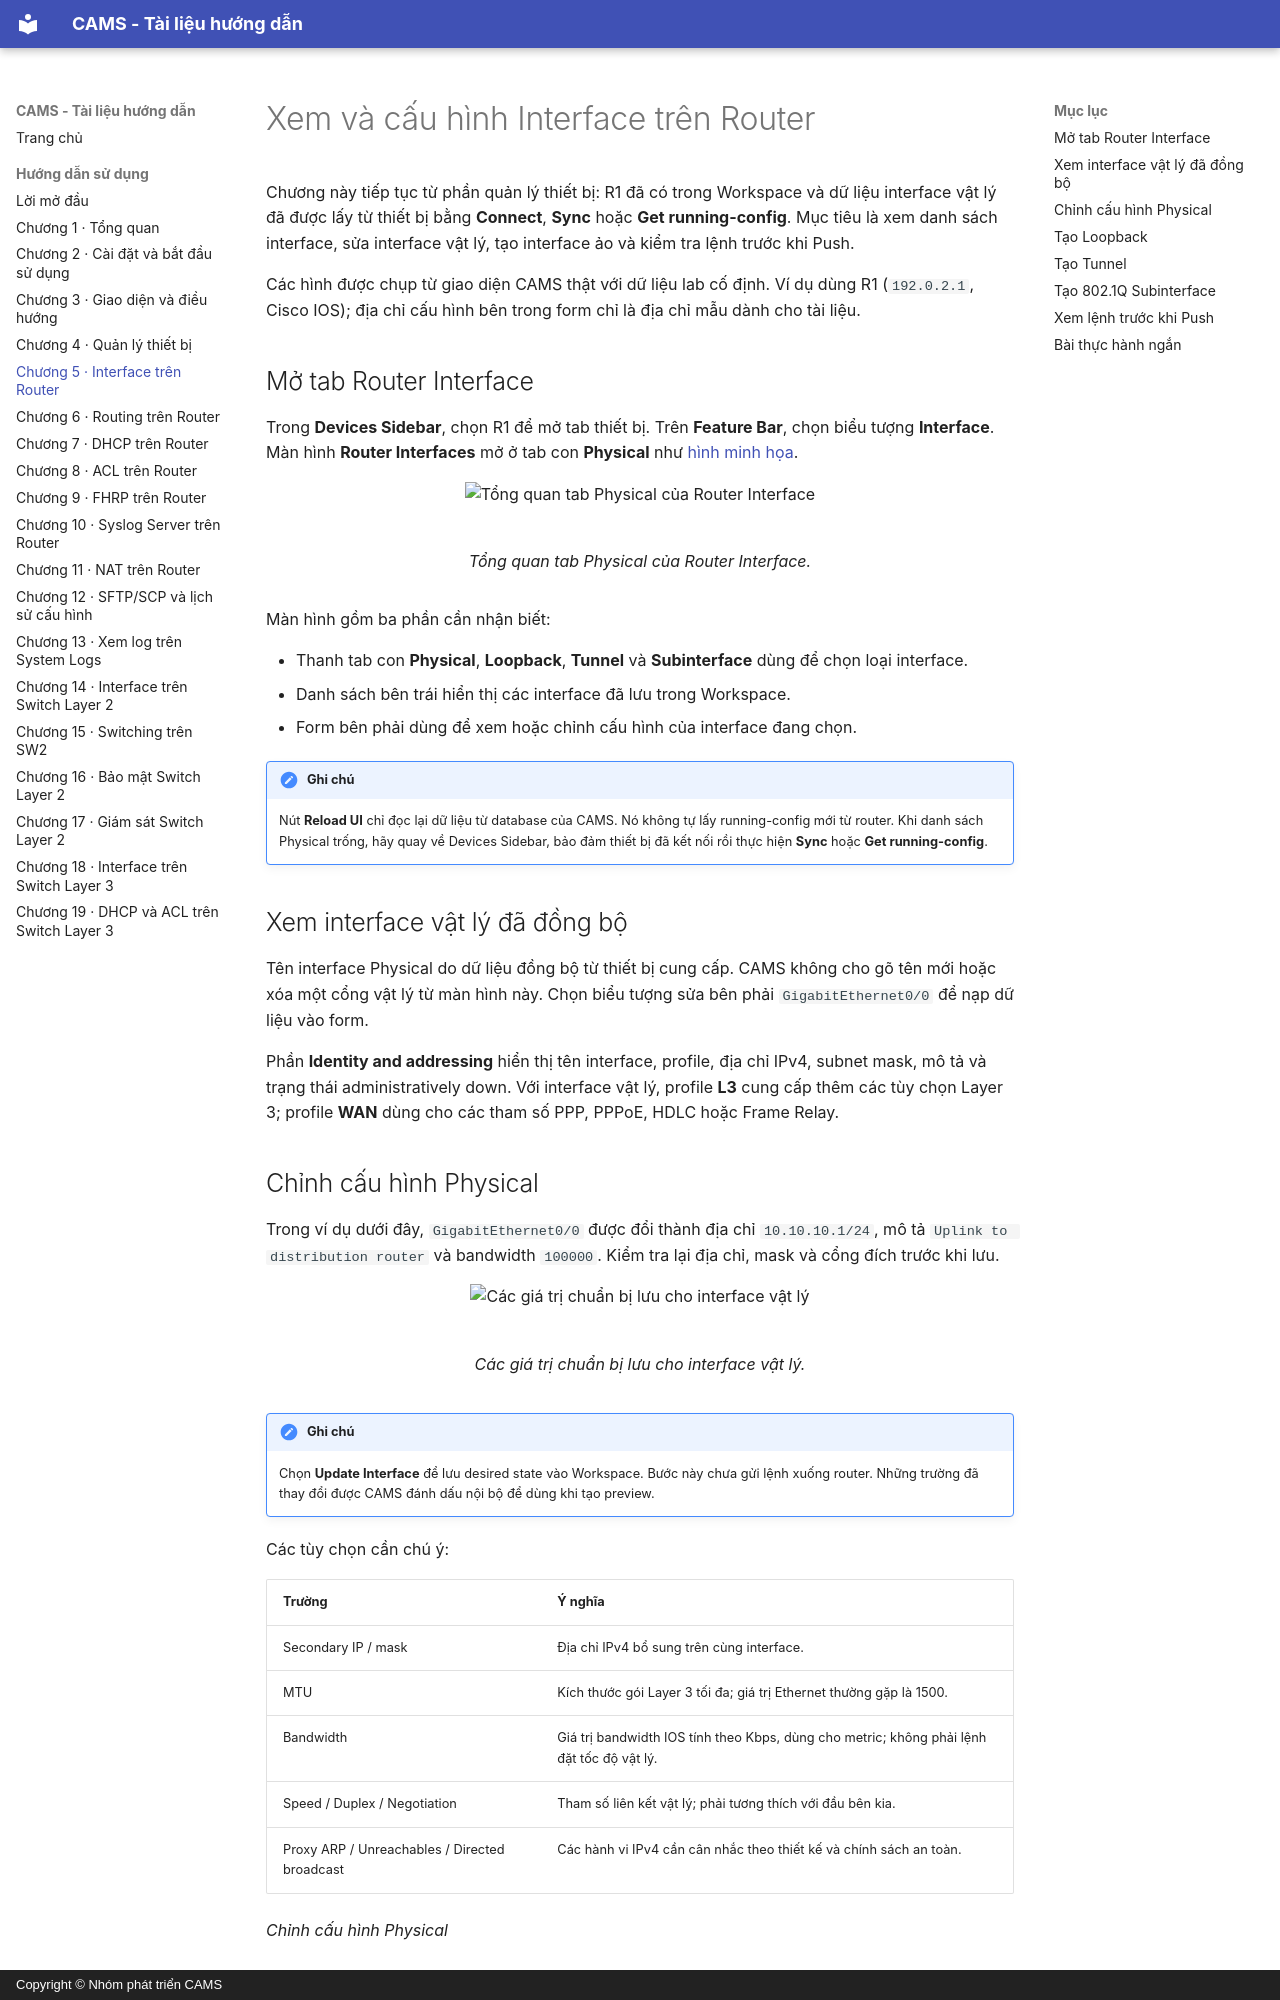

repository: viet15t12/CAMS · page: DOC/05_cau_hinh_interface_router/index.html · generator: mkdocs · copyright: Copyright © Nhóm phát triển CAMS

<!-- Đồng bộ tự động từ ../contents/05_cau_hinh_interface_router.typ; chạy scripts/sync_book_markdown.py để cập nhật. -->

# Xem và cấu hình Interface trên Router

Chương này tiếp tục từ phần quản lý thiết bị: R1 đã có trong Workspace và dữ liệu interface vật lý đã được lấy từ thiết bị bằng **Connect**, **Sync** hoặc **Get running-config**. Mục tiêu là xem danh sách interface, sửa interface vật lý, tạo interface ảo và kiểm tra lệnh trước khi Push.

Các hình được chụp từ giao diện CAMS thật với dữ liệu lab cố định. Ví dụ dùng R1 (`192.0.2.1`, Cisco IOS); địa chỉ cấu hình bên trong form chỉ là địa chỉ mẫu dành cho tài liệu.

## Mở tab Router Interface

Trong **Devices Sidebar**, chọn R1 để mở tab thiết bị. Trên **Feature Bar**, chọn biểu tượng **Interface**. Màn hình **Router Interfaces** mở ở tab con **Physical** như [hình minh họa](#fig-ch05-01-router-interface-overview).

<figure id="fig-ch05-01-router-interface-overview" markdown="span">
  ![Tổng quan tab Physical của Router Interface](../figures/gui/chapter-05/01-router-interface-overview.png){ loading=lazy }
  <figcaption>Tổng quan tab Physical của Router Interface.</figcaption>
</figure>

Màn hình gồm ba phần cần nhận biết:

- Thanh tab con **Physical**, **Loopback**, **Tunnel** và **Subinterface** dùng để chọn loại interface.
- Danh sách bên trái hiển thị các interface đã lưu trong Workspace.
- Form bên phải dùng để xem hoặc chỉnh cấu hình của interface đang chọn.

!!! note "Ghi chú"

    Nút **Reload UI** chỉ đọc lại dữ liệu từ database của CAMS. Nó không tự lấy running-config mới từ router. Khi danh sách Physical trống, hãy quay về Devices Sidebar, bảo đảm thiết bị đã kết nối rồi thực hiện **Sync** hoặc **Get running-config**.

## Xem interface vật lý đã đồng bộ

Tên interface Physical do dữ liệu đồng bộ từ thiết bị cung cấp. CAMS không cho gõ tên mới hoặc xóa một cổng vật lý từ màn hình này. Chọn biểu tượng sửa bên phải `GigabitEthernet0/0` để nạp dữ liệu vào form.

Phần **Identity and addressing** hiển thị tên interface, profile, địa chỉ IPv4, subnet mask, mô tả và trạng thái administratively down. Với interface vật lý, profile **L3** cung cấp thêm các tùy chọn Layer 3; profile **WAN** dùng cho các tham số PPP, PPPoE, HDLC hoặc Frame Relay.

## Chỉnh cấu hình Physical

Trong ví dụ dưới đây, `GigabitEthernet0/0` được đổi thành địa chỉ `10.10.10.1/24`, mô tả `Uplink to distribution router` và bandwidth `100000`. Kiểm tra lại địa chỉ, mask và cổng đích trước khi lưu.

<figure id="fig-ch05-03-physical-interface-configured" markdown="span">
  ![Các giá trị chuẩn bị lưu cho interface vật lý](../figures/gui/chapter-05/03-physical-interface-configured.png){ loading=lazy }
  <figcaption>Các giá trị chuẩn bị lưu cho interface vật lý.</figcaption>
</figure>

!!! note "Ghi chú"

    Chọn **Update Interface** để lưu desired state vào Workspace. Bước này chưa gửi lệnh xuống router. Những trường đã thay đổi được CAMS đánh dấu nội bộ để dùng khi tạo preview.

Các tùy chọn cần chú ý:

<div id="tab-ch05-table-1"></div>

| Trường | Ý nghĩa |
| --- | --- |
| Secondary IP / mask | Địa chỉ IPv4 bổ sung trên cùng interface. |
| MTU | Kích thước gói Layer 3 tối đa; giá trị Ethernet thường gặp là 1500. |
| Bandwidth | Giá trị bandwidth IOS tính theo Kbps, dùng cho metric; không phải lệnh đặt tốc độ vật lý. |
| Speed / Duplex / Negotiation | Tham số liên kết vật lý; phải tương thích với đầu bên kia. |
| Proxy ARP / Unreachables / Directed broadcast | Các hành vi IPv4 cần cân nhắc theo thiết kế và chính sách an toàn. |

*Chỉnh cấu hình Physical*
